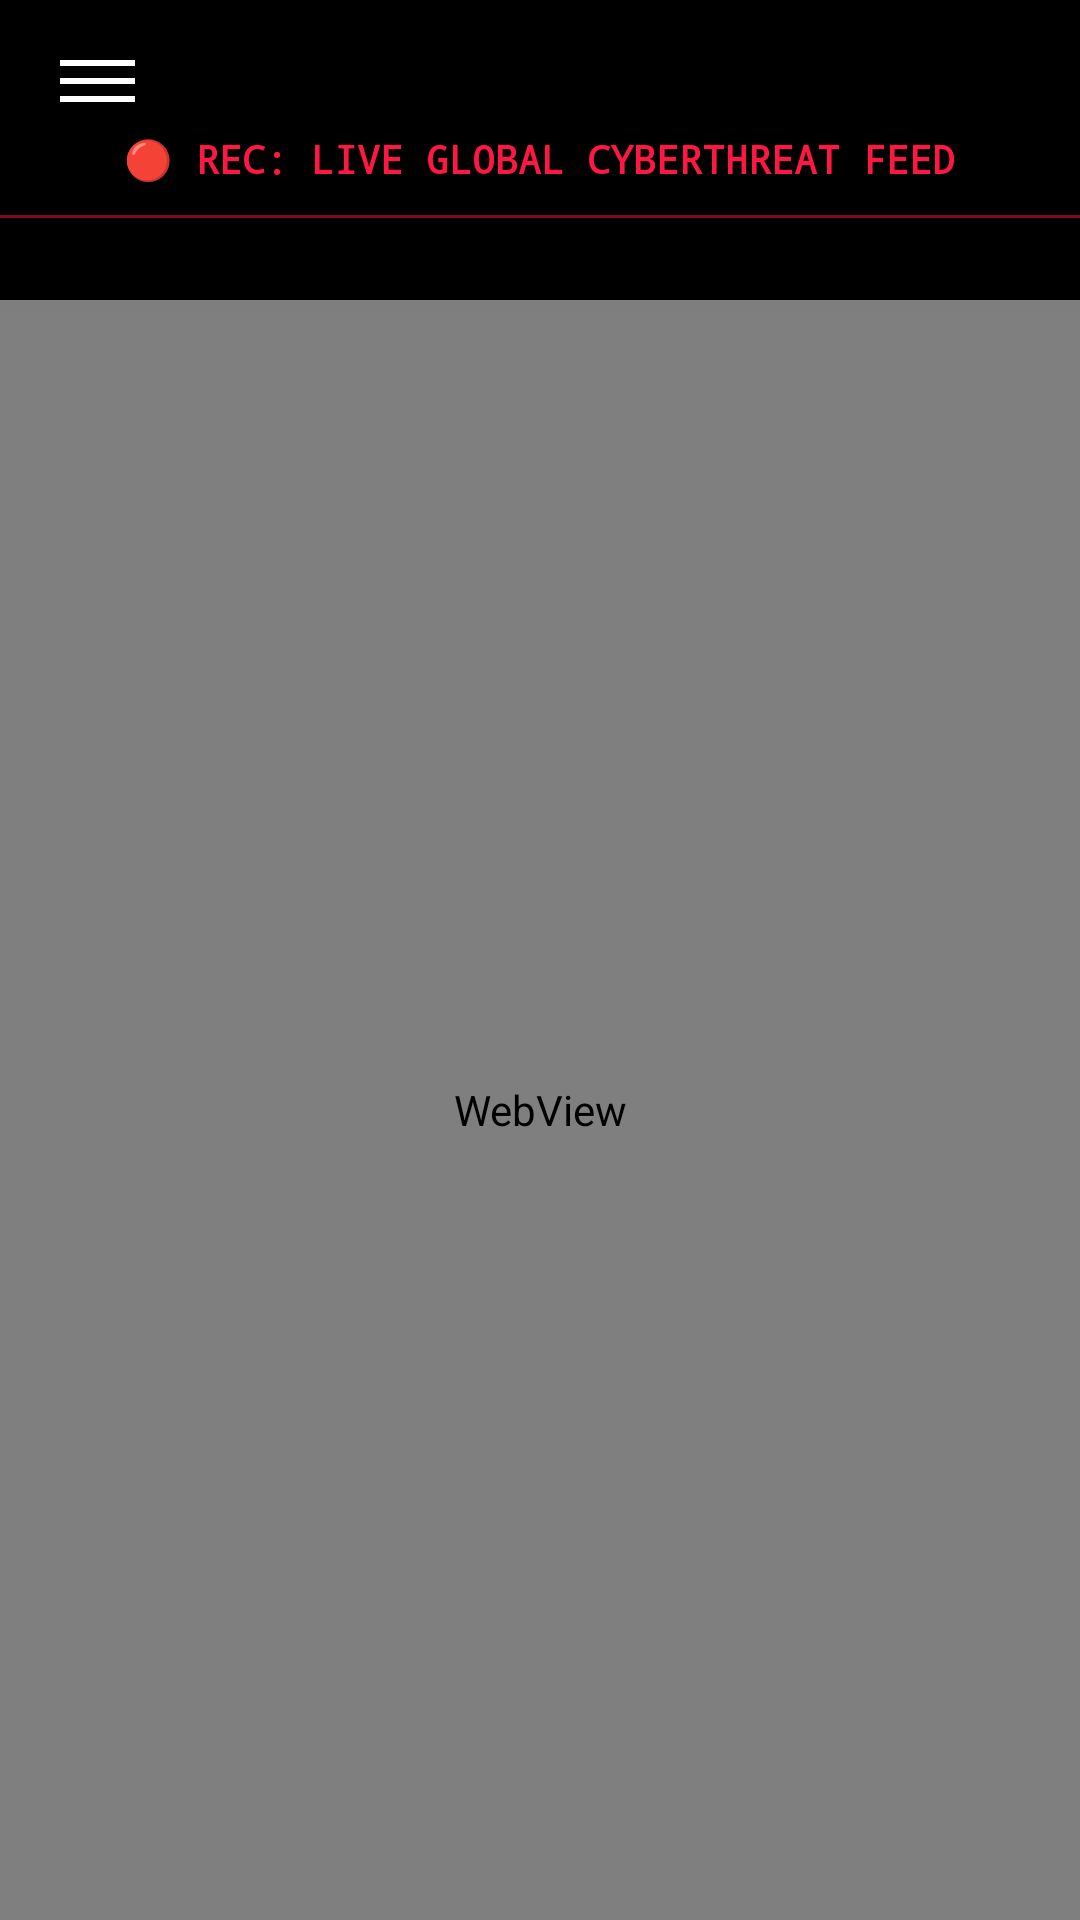

The Android layout XML behind this screen, and the referenced resources:
<!-- AndroidManifest.xml: activity theme Theme.AppCompat.NoActionBar -->
<!-- res/layout/activity_global_threat_map.xml -->
<?xml version="1.0" encoding="utf-8"?>
<RelativeLayout xmlns:android="http://schemas.android.com/apk/res/android"
    android:layout_width="match_parent"
    android:layout_height="match_parent"
    android:background="#000000"
    android:fitsSystemWindows="true">

    <WebView
        android:id="@+id/webView_cyber_map"
        android:layout_width="match_parent"
        android:layout_height="match_parent"
        android:layout_marginTop="100dp" /> <LinearLayout
    android:id="@+id/header_layout"
    android:layout_width="match_parent"
    android:layout_height="wrap_content"
    android:layout_alignParentTop="true"
    android:orientation="vertical"
    android:background="#000000"
    android:elevation="20dp"> <LinearLayout
    android:layout_width="wrap_content"
    android:layout_height="wrap_content"
    android:layout_marginStart="20dp"
    android:layout_marginTop="20dp"
    android:orientation="vertical">
    <View android:layout_width="25dp" android:layout_height="2dp" android:background="#FFFFFF" android:layout_marginBottom="4dp"/>
    <View android:layout_width="25dp" android:layout_height="2dp" android:background="#FFFFFF" android:layout_marginBottom="4dp"/>
    <View android:layout_width="25dp" android:layout_height="2dp" android:background="#FFFFFF"/>
</LinearLayout>

    <TextView
        android:layout_width="wrap_content"
        android:layout_height="wrap_content"
        android:layout_gravity="center"
        android:text="🔴 REC: LIVE GLOBAL CYBERTHREAT FEED"
        android:textColor="#FF1744"
        android:fontFamily="monospace"
        android:textSize="13sp"
        android:textStyle="bold"
        android:layout_marginTop="10dp"
        android:paddingBottom="10dp" />

    <View
        android:layout_width="match_parent"
        android:layout_height="1dp"
        android:background="#80FF1744" />
</LinearLayout>

</RelativeLayout>
<!-- resources referenced by this layout -->
<resources>

</resources>
